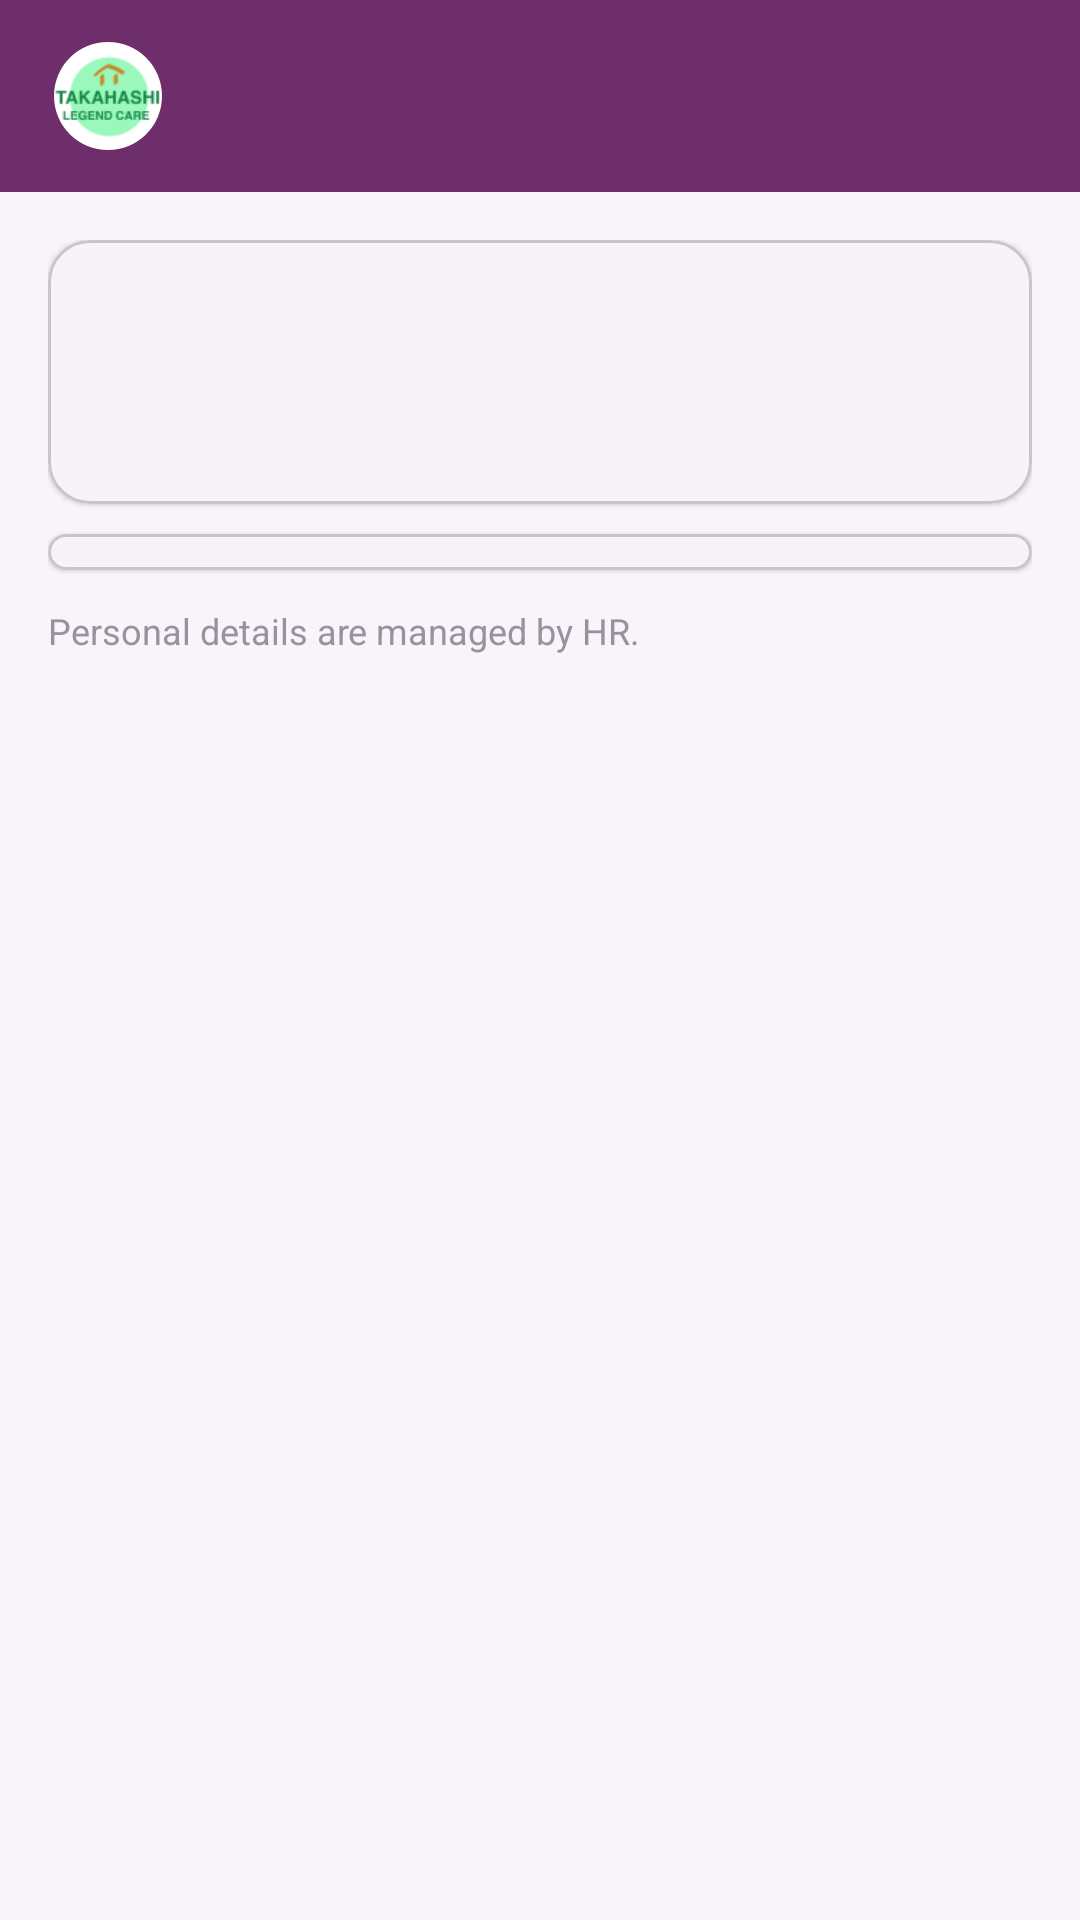

The Android layout XML behind this screen, and the referenced resources:
<!-- AndroidManifest.xml: application theme Theme.AmanahStaffApp -->
<!-- res/layout/activity_profile.xml -->
<?xml version="1.0" encoding="utf-8"?>
<LinearLayout xmlns:android="http://schemas.android.com/apk/res/android"
    xmlns:app="http://schemas.android.com/apk/res-auto"
    android:layout_width="match_parent"
    android:layout_height="match_parent"
    android:orientation="vertical"
    android:background="@color/bg_page">

    <include layout="@layout/include_toolbar" />

    
    <androidx.core.widget.NestedScrollView
        android:id="@+id/scroll_content"
        android:layout_width="match_parent"
        android:layout_height="0dp"
        android:layout_weight="1"
        android:clipToPadding="false"
        android:fillViewport="true">

        <LinearLayout
            android:layout_width="match_parent"
            android:layout_height="wrap_content"
            android:orientation="vertical"
            android:paddingStart="16dp"
            android:paddingTop="16dp"
            android:paddingEnd="16dp"
            android:paddingBottom="28dp">

            <com.google.android.material.card.MaterialCardView
                android:layout_width="match_parent"
                android:layout_height="wrap_content"
                app:cardBackgroundColor="@color/card_bg"
                app:cardCornerRadius="14dp"
                app:cardElevation="1dp">

                <LinearLayout
                    android:layout_width="match_parent"
                    android:layout_height="wrap_content"
                    android:gravity="center_vertical"
                    android:orientation="horizontal"
                    android:padding="18dp">

                    <TextView
                        android:id="@+id/text_profile_initial"
                        android:layout_width="52dp"
                        android:layout_height="52dp"
                        android:layout_marginEnd="14dp"
                        android:background="@drawable/bg_avatar_circle"
                        android:gravity="center"
                        android:text=""
                        android:textColor="@color/white"
                        android:textSize="22sp"
                        android:textStyle="bold" />

                    <LinearLayout
                        android:layout_width="0dp"
                        android:layout_height="wrap_content"
                        android:layout_weight="1"
                        android:orientation="vertical">

                        <TextView
                            android:id="@+id/text_profile_name"
                            android:layout_width="wrap_content"
                            android:layout_height="wrap_content"
                            android:text=""
                            android:textColor="@color/brand_primary_dark"
                            android:textSize="18sp"
                            android:textStyle="bold" />

                        <TextView
                            android:id="@+id/text_profile_position"
                            android:layout_width="wrap_content"
                            android:layout_height="wrap_content"
                            android:layout_marginTop="2dp"
                            android:text=""
                            android:textColor="@color/text_secondary"
                            android:textSize="13sp" />
                    </LinearLayout>
                </LinearLayout>
            </com.google.android.material.card.MaterialCardView>

            <com.google.android.material.card.MaterialCardView
                android:layout_width="match_parent"
                android:layout_height="wrap_content"
                android:layout_marginTop="10dp"
                app:cardBackgroundColor="@color/card_bg"
                app:cardCornerRadius="14dp"
                app:cardElevation="1dp">

                <LinearLayout
                    android:id="@+id/profile_container"
                    android:layout_width="match_parent"
                    android:layout_height="wrap_content"
                    android:orientation="vertical"
                    android:paddingStart="18dp"
                    android:paddingTop="6dp"
                    android:paddingEnd="18dp"
                    android:paddingBottom="6dp" />
            </com.google.android.material.card.MaterialCardView>

            <TextView
                android:layout_width="wrap_content"
                android:layout_height="wrap_content"
                android:layout_marginTop="12dp"
                android:text="@string/profile_hr_note"
                android:textColor="@color/text_muted"
                android:textSize="12sp" />
        </LinearLayout>
    </androidx.core.widget.NestedScrollView>
</LinearLayout>
<!-- res/layout/include_toolbar.xml (included above) -->
<?xml version="1.0" encoding="utf-8"?>
<com.google.android.material.appbar.AppBarLayout
    xmlns:android="http://schemas.android.com/apk/res/android"
    xmlns:app="http://schemas.android.com/apk/res-auto"
    android:id="@+id/appbar"
    android:layout_width="match_parent"
    android:layout_height="wrap_content"
    android:background="@color/brand_primary"
    android:fitsSystemWindows="true"
    app:elevation="4dp"
    app:liftOnScroll="false">

    <com.google.android.material.appbar.MaterialToolbar
        android:id="@+id/toolbar"
        style="@style/AmanahToolbar"
        android:layout_width="match_parent"
        android:layout_height="?attr/actionBarSize"
        app:contentInsetStartWithNavigation="8dp"
        app:titleMarginStart="12dp">

        
        <com.google.android.material.imageview.ShapeableImageView
            android:id="@+id/toolbar_logo"
            android:layout_width="40dp"
            android:layout_height="40dp"
            android:layout_gravity="start|center_vertical"
            android:layout_marginStart="4dp"
            android:layout_marginEnd="4dp"
            android:background="@drawable/bg_logo_white_circle"
            android:padding="2dp"
            android:scaleType="centerCrop"
            android:src="@drawable/logo"
            android:contentDescription="@string/app_name"
            app:shapeAppearanceOverlay="@style/CircleImage" />
    </com.google.android.material.appbar.MaterialToolbar>
</com.google.android.material.appbar.AppBarLayout>
<!-- resources referenced by this layout -->
<resources>
  <color name="bg_page">#F7F5F9</color>
  <color name="brand_primary">#6D2E6B</color>
  <color name="brand_primary_dark">#4E1F4C</color>
  <color name="card_bg">#FFFFFFFF</color>
  <color name="text_muted">#9C90A0</color>
  <color name="text_secondary">#6B5E6E</color>
  <color name="white">#FFFFFFFF</color>
  <!-- drawable bg_logo_white_circle (drawable) -->
  <?xml version="1.0" encoding="utf-8"?>
  <shape xmlns:android="http://schemas.android.com/apk/res/android"
      android:shape="oval">
      <solid android:color="@color/white" />
  </shape>
  <!-- drawable logo: png bitmap (drawable, 3746 bytes) -->
  <string name="app_name">Takahashi Legend Care</string>
  <string name="profile_hr_note">Personal details are managed by HR.</string>
  <style name="AmanahToolbar" parent="Widget.Material3.Toolbar.Surface">
          <item name="android:background">@color/brand_primary</item>
          <item name="titleTextColor">@color/white</item>
          <item name="subtitleTextColor">@color/brand_on_primary_muted</item>
          
          <item name="android:theme">@style/ThemeOverlay.AmanahToolbar</item>
      </style>
  <style name="CircleImage">
          <item name="cornerFamily">rounded</item>
          <item name="cornerSize">50%</item>
      </style>
  <style name="Theme.AmanahStaffApp" parent="Base.Theme.AmanahStaffApp" />
  <color name="brand_on_primary_muted">#E9D6E6</color>
  <style name="ThemeOverlay.AmanahToolbar" parent="ThemeOverlay.Material3.Toolbar.Surface">
          <item name="colorControlNormal">@color/white</item>
          <item name="colorOnSurface">@color/white</item>
          <item name="colorOnSurfaceVariant">@color/white</item>
      </style>
  <style name="Base.Theme.AmanahStaffApp" parent="Theme.Material3.Light.NoActionBar">
          <item name="colorPrimary">@color/brand_primary</item>
          <item name="colorPrimaryDark">@color/brand_primary_dark</item>
          <item name="colorOnPrimary">@color/white</item>
          <item name="colorPrimaryContainer">@color/brand_primary_light</item>
          <item name="colorOnPrimaryContainer">@color/brand_primary_dark</item>
          <item name="colorSecondary">@color/brand_secondary</item>
          <item name="colorOnSecondary">@color/white</item>
          <item name="android:colorBackground">@color/bg_page</item>
          <item name="colorSurface">@color/card_bg</item>
          <item name="colorOnSurface">@color/text_primary</item>
          <item name="android:statusBarColor">@color/brand_primary_dark</item>
          <item name="android:windowLightStatusBar">false</item>
      </style>
  <color name="brand_primary_light">#C9A9C6</color>
  <color name="brand_secondary">#8E4585</color>
  <color name="text_primary">#2A1F2E</color>
</resources>
